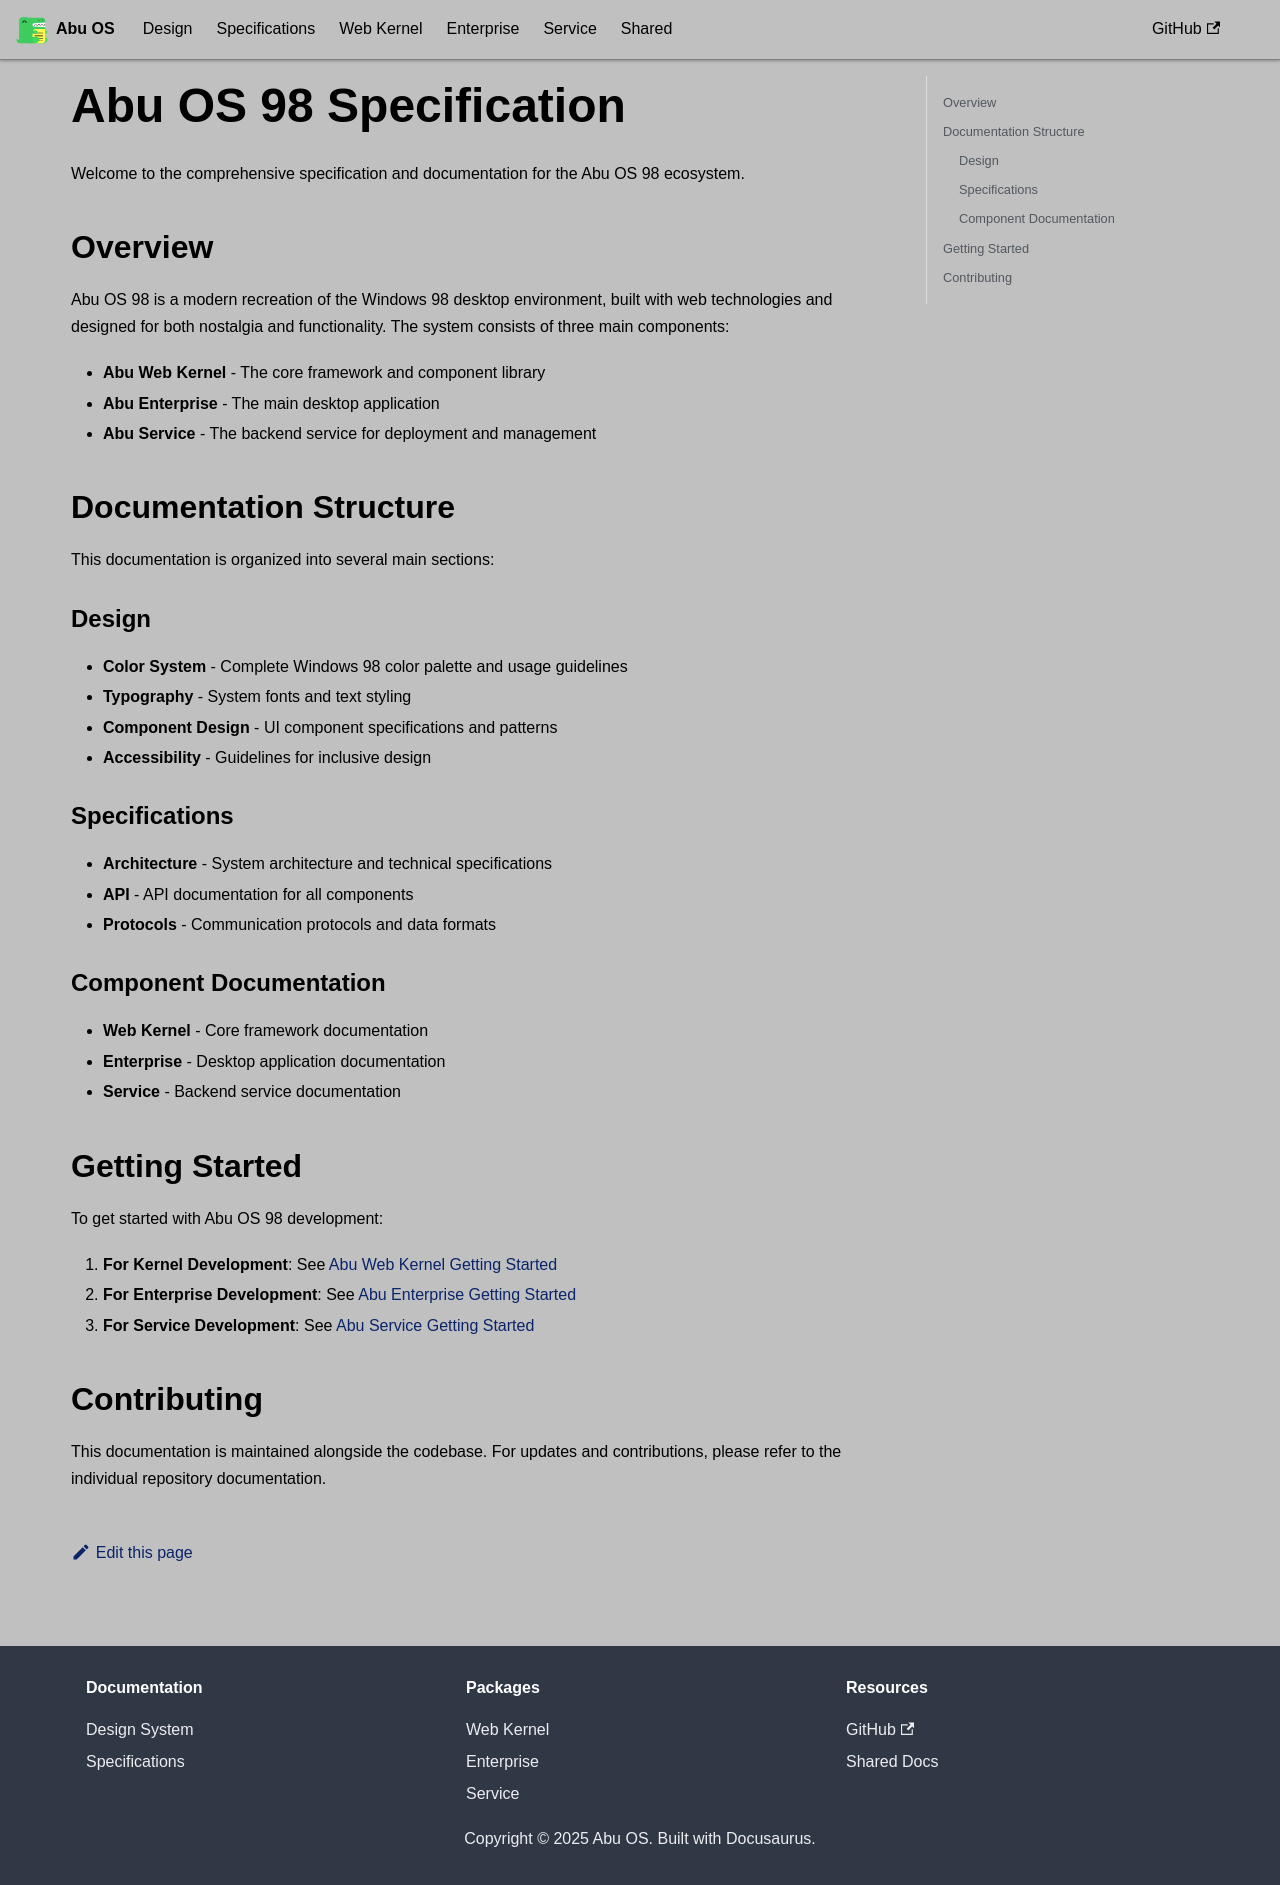

repository: OstrichDeveloper/Abu-98-Specification · page: docs/intro/index.html · generator: docusaurus

---
id: intro
title: Introduction
sidebar_position: 1
---

# Abu OS 98 Specification

Welcome to the comprehensive specification and documentation for the Abu OS 98 ecosystem.

## Overview

Abu OS 98 is a modern recreation of the Windows 98 desktop environment, built with web technologies and designed for both nostalgia and functionality. The system consists of three main components:

- **Abu Web Kernel** - The core framework and component library
- **Abu Enterprise** - The main desktop application
- **Abu Service** - The backend service for deployment and management

## Documentation Structure

This documentation is organized into several main sections:

### Design
- **Color System** - Complete Windows 98 color palette and usage guidelines
- **Typography** - System fonts and text styling
- **Component Design** - UI component specifications and patterns
- **Accessibility** - Guidelines for inclusive design

### Specifications
- **Architecture** - System architecture and technical specifications
- **API** - API documentation for all components
- **Protocols** - Communication protocols and data formats

### Component Documentation
- **Web Kernel** - Core framework documentation
- **Enterprise** - Desktop application documentation  
- **Service** - Backend service documentation

## Getting Started

To get started with Abu OS 98 development:

1. **For Kernel Development**: See [Abu Web Kernel Getting Started](./abu-web-kernel/getting-started.md)
2. **For Enterprise Development**: See [Abu Enterprise Getting Started](./abu-enterprise/getting-started.md)
3. **For Service Development**: See [Abu Service Getting Started](./abu-service/getting-started.md)

## Contributing

This documentation is maintained alongside the codebase. For updates and contributions, please refer to the individual repository documentation.
